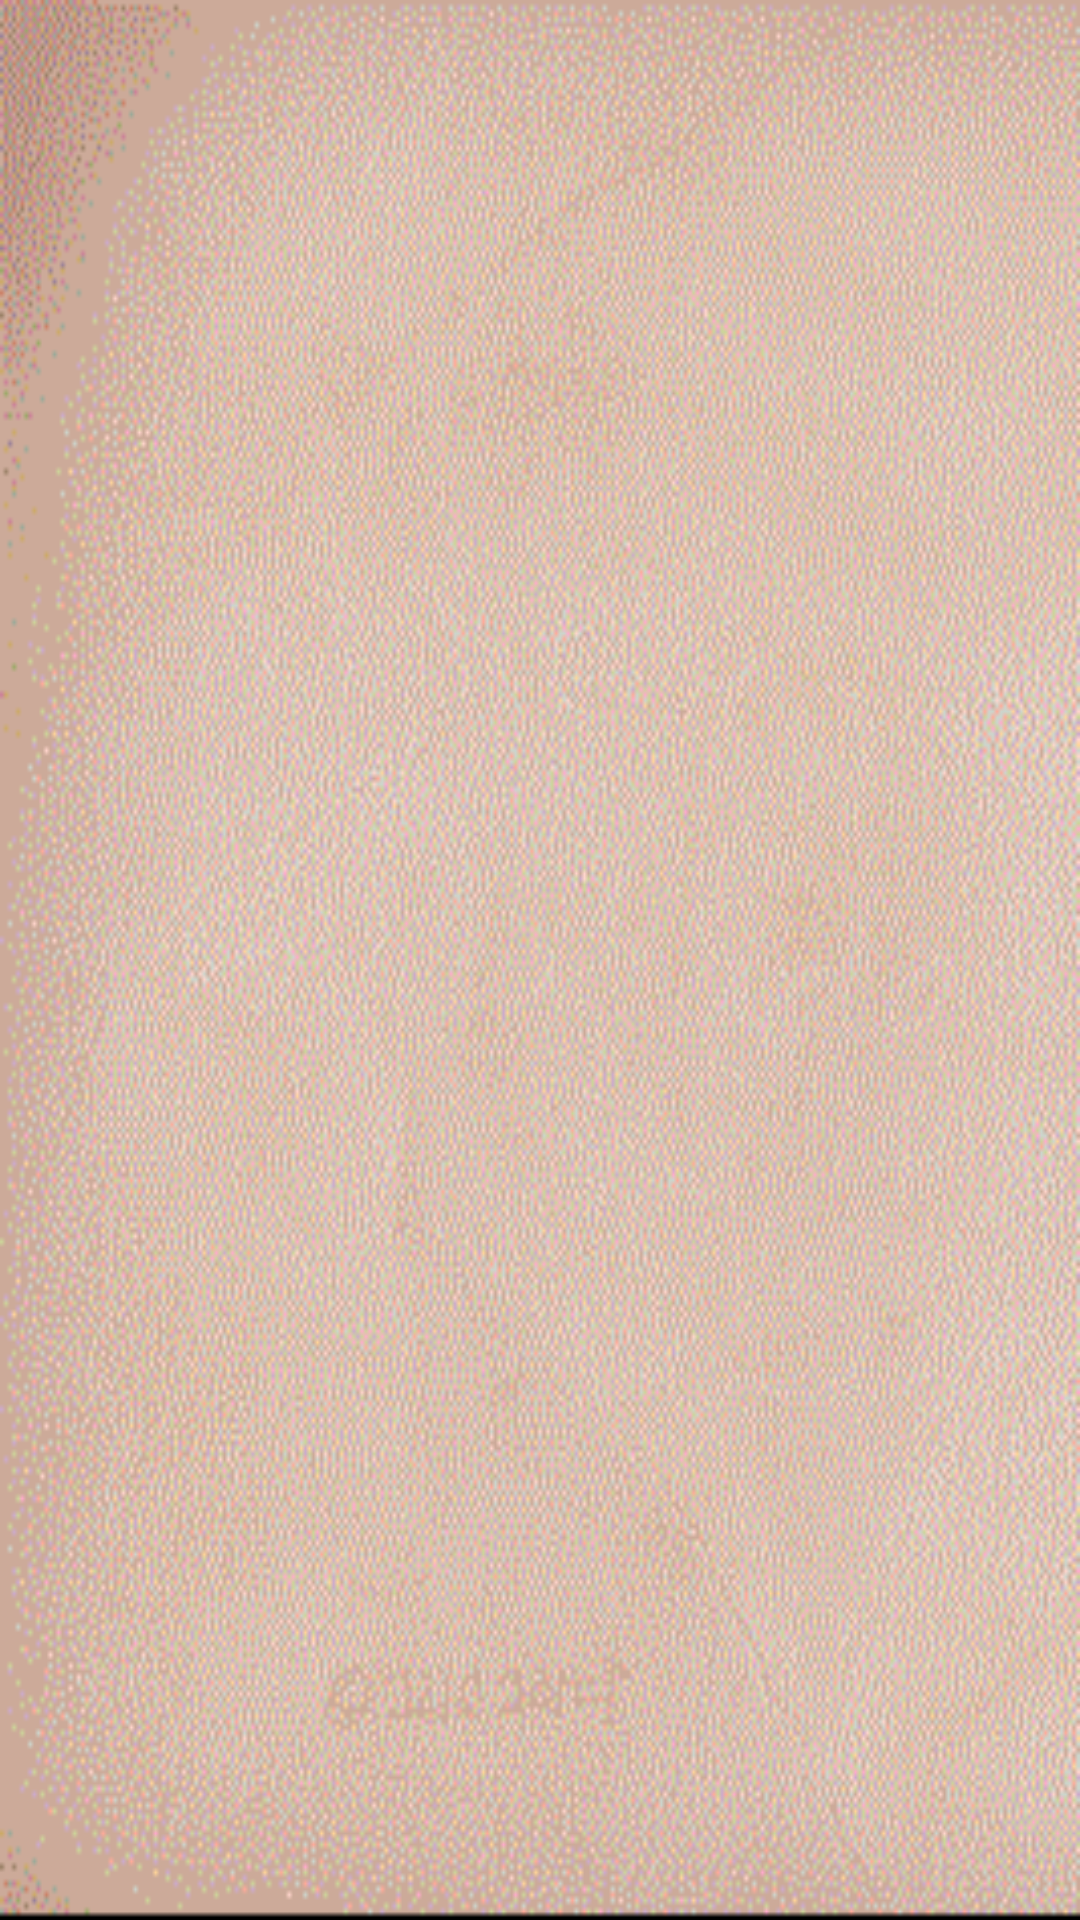

Produce the Android XML layout that renders to this screen, including the resource entries it uses.
<!-- AndroidManifest.xml: activity theme Theme.MainLoad -->
<!-- res/layout/activity_main.xml -->
<LinearLayout xmlns:android="http://schemas.android.com/apk/res/android"
    android:layout_width="fill_parent"
    android:layout_height="fill_parent"
    android:orientation="vertical" >

    <GridView
        android:id="@+id/gridView"
        android:layout_width="match_parent"
        android:layout_height="wrap_content"
        android:columnWidth="90dp"
        android:horizontalSpacing="10dp"
        android:verticalSpacing="10dp"
        android:numColumns="auto_fit"
        android:stretchMode="columnWidth"
        android:gravity="center" >
    </GridView>

</LinearLayout>
<!-- resources referenced by this layout -->
<resources>
  <style name="Theme.MainLoad" parent="AppBaseTheme">
          <item name="android:windowBackground">@drawable/bg3</item>
          
      </style>
  <style name="AppBaseTheme" parent="android:Theme.Light">
          
      </style>
  <!-- drawable bg3: gif bitmap (drawable-hdpi, 27541 bytes) -->
</resources>
